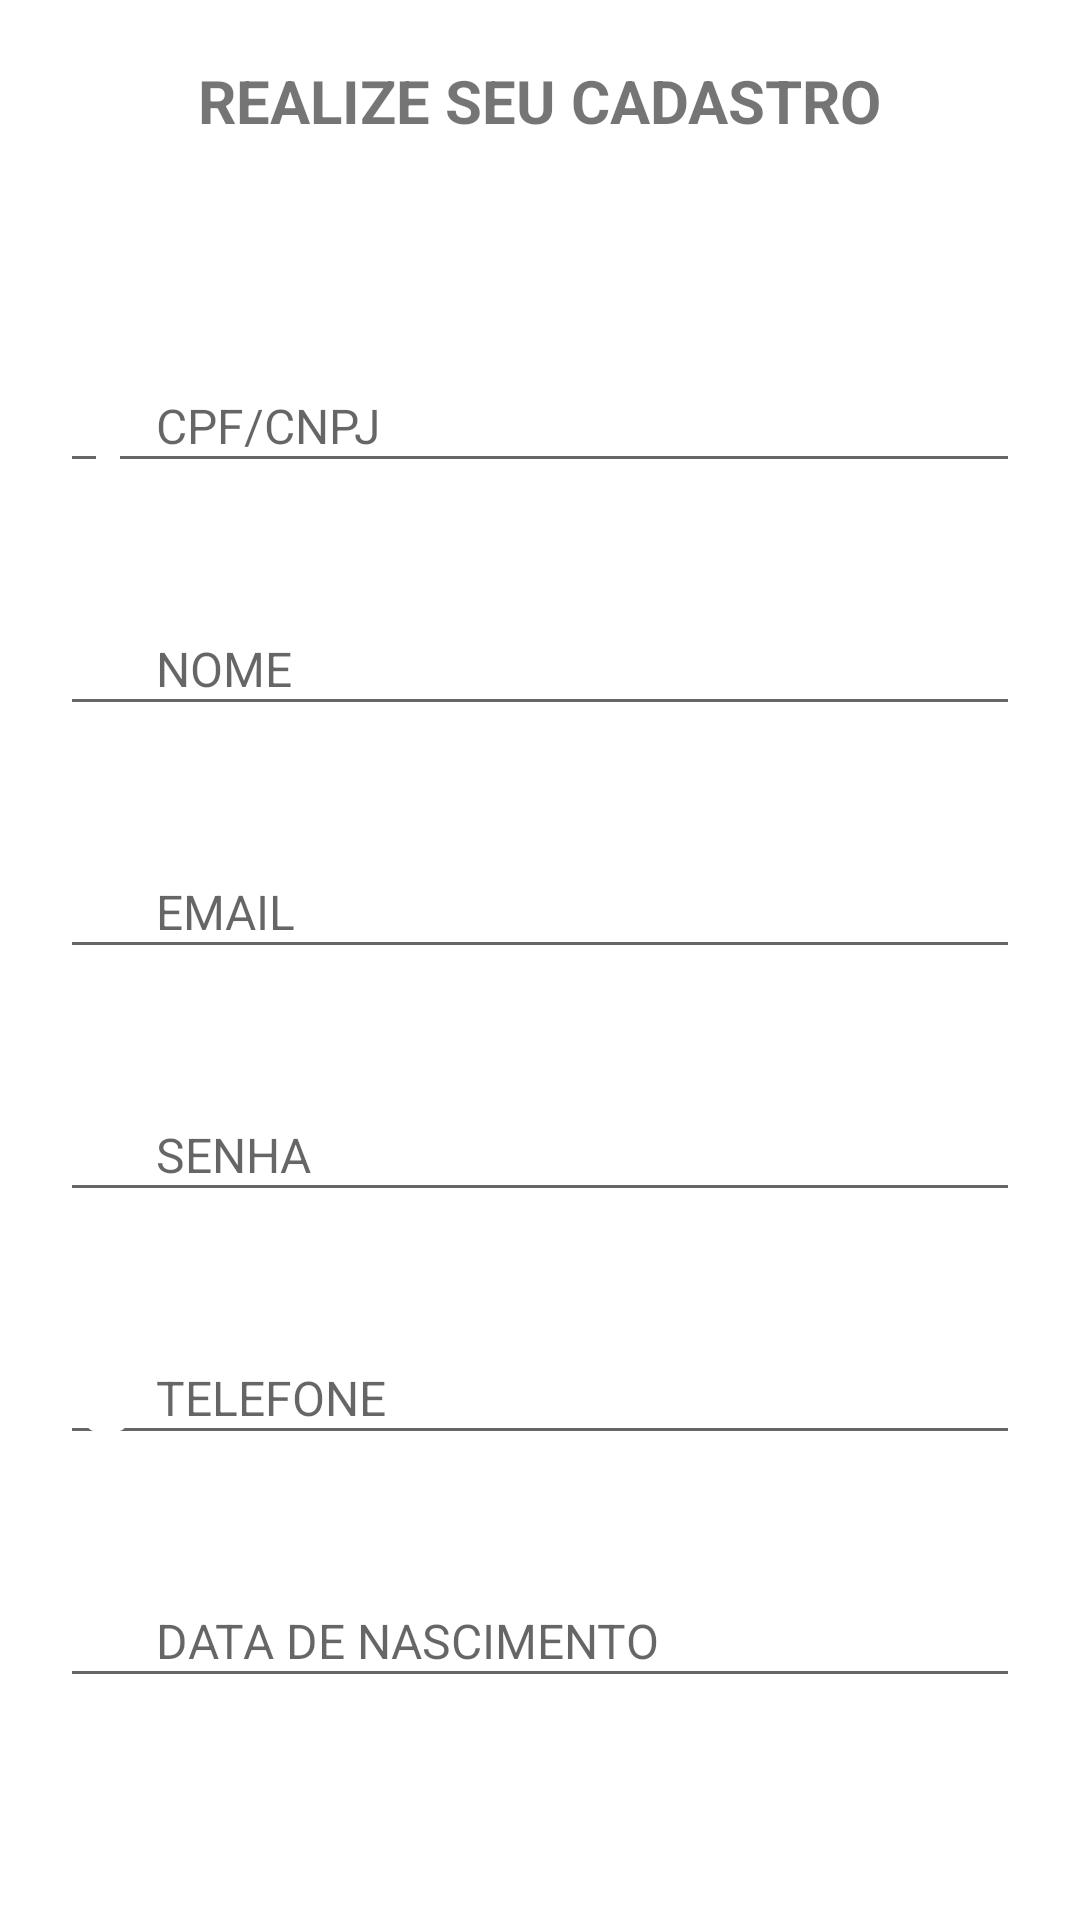

Write the Android layout XML for this screen, with the resource values it uses.
<!-- AndroidManifest.xml: application theme Theme.TesteMvvm -->
<!-- res/layout/activity_register.xml -->
<?xml version="1.0" encoding="utf-8"?>
<androidx.constraintlayout.widget.ConstraintLayout xmlns:android="http://schemas.android.com/apk/res/android"
    xmlns:app="http://schemas.android.com/apk/res-auto"
    xmlns:tools="http://schemas.android.com/tools"
    android:layout_width="match_parent"
    android:layout_height="match_parent"
    tools:context=".ui.RegisterActivity">


    <LinearLayout
        android:layout_width="match_parent"
        android:layout_height="match_parent"
        android:orientation="vertical"
        tools:layout_editor_absoluteX="0dp"
        tools:layout_editor_absoluteY="0dp">


        <TextView
            android:layout_width="wrap_content"
            android:layout_height="60dp"
            android:layout_gravity="center"
            android:layout_marginVertical="20dp"
            android:text="REALIZE SEU CADASTRO"
            android:textSize="20dp"
            android:textStyle="bold"
            android:typeface="normal" />


        <EditText
            android:id="@+id/username_document_register"
            android:layout_width="match_parent"
            android:layout_height="wrap_content"
            android:layout_margin="20dp"
            android:drawablePadding="4dp"
            android:drawableStart="@drawable/baseline_dock_24"
            android:hint="CPF/CNPJ"
            android:inputType="number"
            android:textSize="16sp" />

        <EditText
            android:id="@+id/username_name"
            android:layout_width="match_parent"
            android:layout_height="wrap_content"
            android:drawableStart="@drawable/baseline_person_24"
            android:layout_margin="20dp"
            android:drawablePadding="4dp"
            android:hint="NOME"
            android:inputType="text"
            android:textSize="16sp" />

        <EditText
            android:id="@+id/username_email"
            android:layout_width="match_parent"
            android:layout_height="wrap_content"
            android:layout_margin="20dp"
            android:drawableStart="@drawable/baseline_email_24"
            android:drawablePadding="4dp"
            android:hint="EMAIL"
            android:inputType="text"
            android:textSize="16sp" />

        <EditText
            android:id="@+id/edit_password"
            android:layout_width="match_parent"
            android:layout_height="wrap_content"
            android:layout_margin="20dp"
            android:drawableStart="@drawable/baseline_lock_24"
            android:drawablePadding="4dp"
            android:hint="SENHA"
            android:maxLength="6"
            android:inputType="textPassword"
            android:textSize="16sp"/>

        <EditText
            android:id="@+id/username_phone"
            android:layout_width="match_parent"
            android:layout_height="wrap_content"
            android:drawableStart="@drawable/baseline_phone_iphone_24"
            android:layout_margin="20dp"
            android:drawablePadding="4dp"
            android:hint="TELEFONE"
            android:inputType="number"
            android:textSize="16sp" />

        <EditText
            android:id="@+id/username_birthdate"
            android:layout_width="match_parent"
            android:layout_height="wrap_content"
            android:drawableStart="@drawable/baseline_calendar_month_24"
            android:layout_margin="20dp"
            android:drawablePadding="4dp"
            android:hint="DATA DE NASCIMENTO"
            android:inputType="number"
            android:textSize="16sp" />

        <androidx.appcompat.widget.AppCompatButton
            android:id="@+id/Button_cadastar"
            android:layout_width="match_parent"
            android:layout_height="wrap_content"
            android:background="@drawable/background_button"
            android:text="CADASTAR"
            android:textColor="@color/white"
            android:layout_margin="20dp"/>




    </LinearLayout>

</androidx.constraintlayout.widget.ConstraintLayout>
<!-- resources referenced by this layout -->
<resources>
  <color name="white">#FFFFFFFF</color>
  <!-- drawable background_button (drawable) -->
  <?xml version="1.0" encoding="utf-8"?>
  <shape xmlns:android="http://schemas.android.com/apk/res/android"
      android:shape="rectangle">
  
      <solid android:color="@color/main_color_two"/>
      <corners android:radius="30dp"/>
  </shape>
  <!-- drawable baseline_calendar_month_24 (drawable) -->
  <vector android:height="24dp" android:tint="@color/color_icon"
      android:viewportHeight="24" android:viewportWidth="24"
      android:width="24dp" xmlns:android="http://schemas.android.com/apk/res/android">
      <path android:fillColor="@android:color/white" android:pathData="M19,4h-1V2h-2v2H8V2H6v2H5C3.89,4 3.01,4.9 3.01,6L3,20c0,1.1 0.89,2 2,2h14c1.1,0 2,-0.9 2,-2V6C21,4.9 20.1,4 19,4zM19,20H5V10h14V20zM9,14H7v-2h2V14zM13,14h-2v-2h2V14zM17,14h-2v-2h2V14zM9,18H7v-2h2V18zM13,18h-2v-2h2V18zM17,18h-2v-2h2V18z"/>
  </vector>
  <!-- drawable baseline_dock_24 (drawable) -->
  <vector android:height="24dp" android:tint="@color/color_icon"
      android:viewportHeight="24" android:viewportWidth="24"
      android:width="24dp" xmlns:android="http://schemas.android.com/apk/res/android">
      <path android:fillColor="@android:color/white" android:pathData="M8,23h8v-2L8,21v2zM16,1.01L8,1c-1.1,0 -2,0.9 -2,2v14c0,1.1 0.9,2 2,2h8c1.1,0 2,-0.9 2,-2L18,3c0,-1.1 -0.9,-1.99 -2,-1.99zM16,15L8,15L8,5h8v10z"/>
  </vector>
  <!-- drawable baseline_email_24 (drawable) -->
  <vector android:height="24dp" android:tint="@color/color_icon"
      android:viewportHeight="24" android:viewportWidth="24"
      android:width="24dp" xmlns:android="http://schemas.android.com/apk/res/android">
      <path android:fillColor="@android:color/white" android:pathData="M20,4L4,4c-1.1,0 -1.99,0.9 -1.99,2L2,18c0,1.1 0.9,2 2,2h16c1.1,0 2,-0.9 2,-2L22,6c0,-1.1 -0.9,-2 -2,-2zM20,8l-8,5 -8,-5L4,6l8,5 8,-5v2z"/>
  </vector>
  <!-- drawable baseline_lock_24 (drawable) -->
  <vector android:height="24dp" android:tint="@color/color_icon"
      android:viewportHeight="24" android:viewportWidth="24"
      android:width="24dp" xmlns:android="http://schemas.android.com/apk/res/android">
      <path android:fillColor="@android:color/white" android:pathData="M18,8h-1L17,6c0,-2.76 -2.24,-5 -5,-5S7,3.24 7,6v2L6,8c-1.1,0 -2,0.9 -2,2v10c0,1.1 0.9,2 2,2h12c1.1,0 2,-0.9 2,-2L20,10c0,-1.1 -0.9,-2 -2,-2zM12,17c-1.1,0 -2,-0.9 -2,-2s0.9,-2 2,-2 2,0.9 2,2 -0.9,2 -2,2zM15.1,8L8.9,8L8.9,6c0,-1.71 1.39,-3.1 3.1,-3.1 1.71,0 3.1,1.39 3.1,3.1v2z"/>
  </vector>
  <!-- drawable baseline_person_24 (drawable) -->
  <vector android:height="24dp" android:tint="@color/color_icon"
      android:viewportHeight="24" android:viewportWidth="24"
      android:width="24dp" xmlns:android="http://schemas.android.com/apk/res/android">
      <path android:fillColor="@android:color/white" android:pathData="M12,12c2.21,0 4,-1.79 4,-4s-1.79,-4 -4,-4 -4,1.79 -4,4 1.79,4 4,4zM12,14c-2.67,0 -8,1.34 -8,4v2h16v-2c0,-2.66 -5.33,-4 -8,-4z"/>
  </vector>
  <!-- drawable baseline_phone_iphone_24 (drawable) -->
  <vector android:height="24dp" android:tint="@color/color_icon"
      android:viewportHeight="24" android:viewportWidth="24"
      android:width="24dp" xmlns:android="http://schemas.android.com/apk/res/android">
      <path android:fillColor="@android:color/white" android:pathData="M15.5,1h-8C6.12,1 5,2.12 5,3.5v17C5,21.88 6.12,23 7.5,23h8c1.38,0 2.5,-1.12 2.5,-2.5v-17C18,2.12 16.88,1 15.5,1zM11.5,22c-0.83,0 -1.5,-0.67 -1.5,-1.5s0.67,-1.5 1.5,-1.5 1.5,0.67 1.5,1.5 -0.67,1.5 -1.5,1.5zM16,18L7,18L7,4h9v14z"/>
  </vector>
  <color name="main_color_two">#D40808</color>
  <color name="color_icon">#D40808</color>
  <color name="main_color_three">#D40808</color>
  <color name="teal_200">#FF03DAC5</color>
  <color name="teal_700">#FF018786</color>
  <color name="black">#FF000000</color>
  <color name="background">#383838</color>
</resources>
